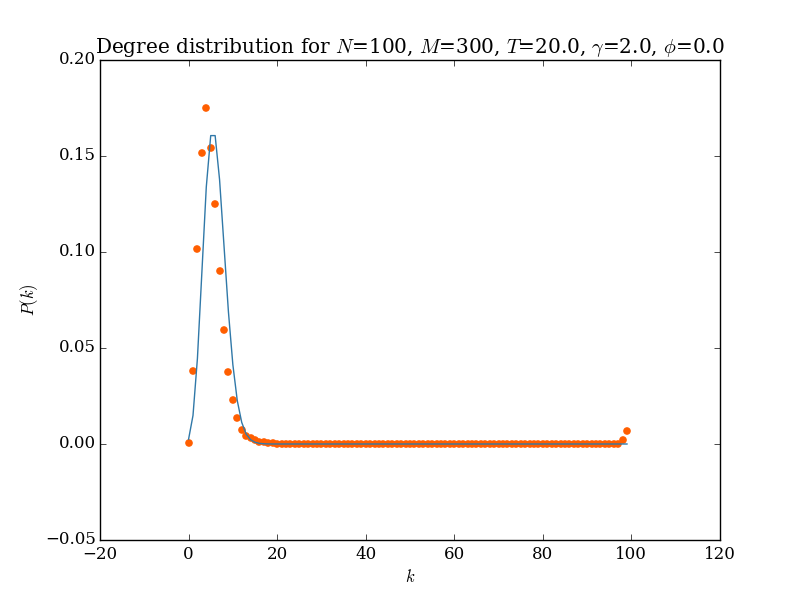

The file beside this chart, header and first rows:
k; 0; 1; 2; 3; 4; 5; 6; 7; 8; 9; 10; 11; 12; 13; 14; 15; 16; 17; 18; 19; 20; 21; 22
y; 25.0; 1264; 3399; 5063; 5840; 5148; 4180; 3007; 1982; 1261; 769.0; 448.0; 243.0; 147.0; 96.0; 71.0; 37.0; 32.0; 21.0; 15.0; 4.0; 4.0; 5.0
